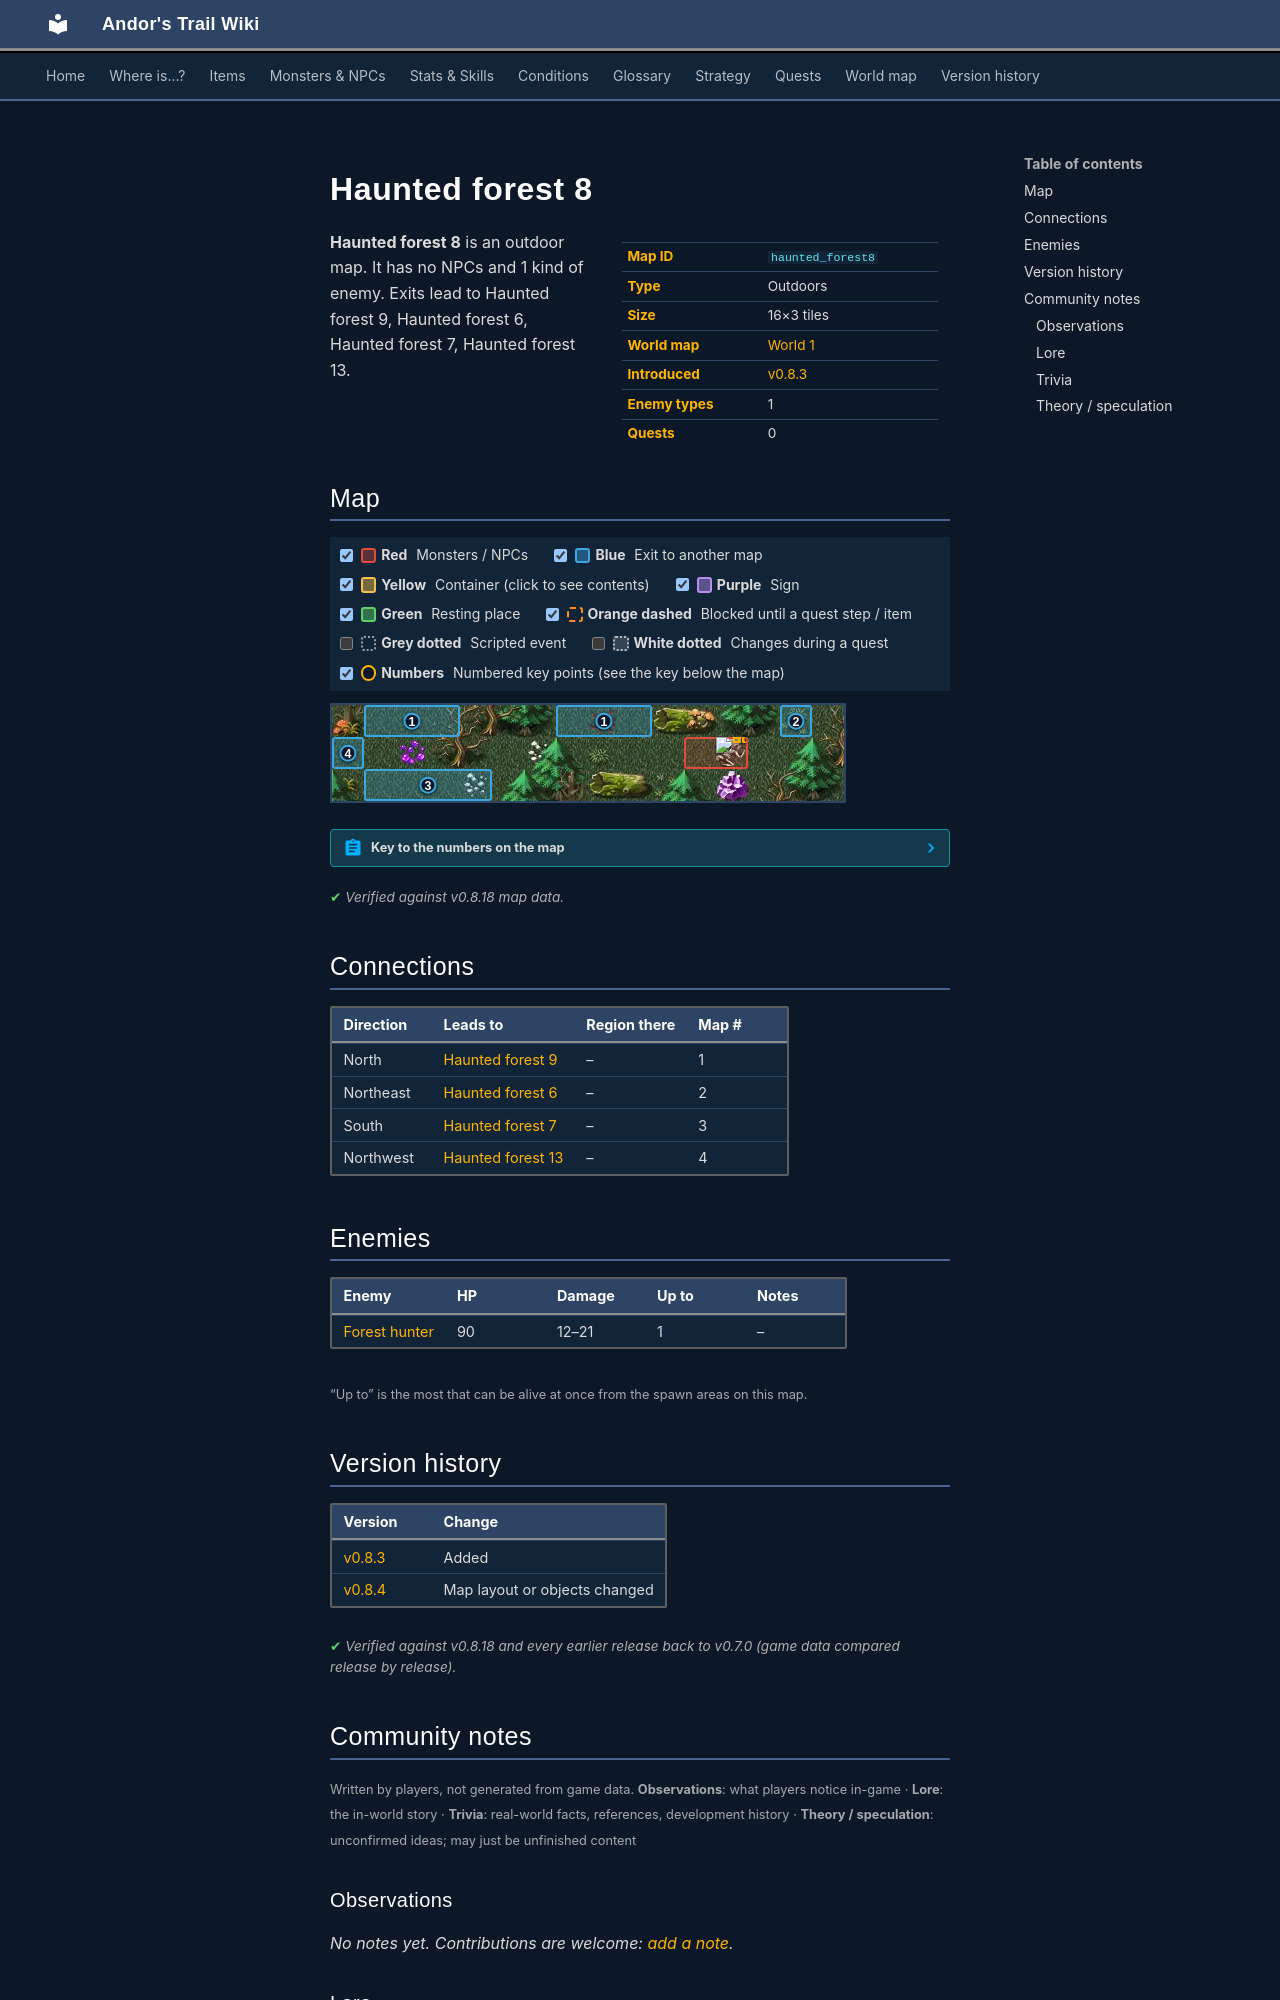

repository: asdfghjkl628/Andor-s-Trail-Wikiiii · page: maps/haunted_forest8/index.html · generator: mkdocs

---
description: "Haunted forest 8 is an outdoor location in Andor's Trail. Enemies: Forest hunter. Exits to Haunted forest 9, Haunted forest 6, Haunted forest 7, Haunted forest 13."
---

# Haunted forest 8

<div class="infobox" markdown>

| | |
|---|---|
| **Map ID** | `haunted_forest8` |
| **Type** | Outdoors |
| **Size** | 16×3 tiles |
| **World map** | [World 1](index.md) |
| **Introduced** | [v0.8.3](../versions/0.8.3.md) |
| **Enemy types** | 1 |
| **Quests** | 0 |

</div>

**Haunted forest 8** is an outdoor map. It has no NPCs and 1 kind of enemy. Exits lead to Haunted forest 9, Haunted forest 6, Haunted forest 7, Haunted forest 13.

## Map

<div class="map-legend" markdown="0"><label class="lg"><input type="checkbox" data-t="spawn" checked><span class="sw sw-spawn"></span><b>Red</b>&nbsp;Monsters / NPCs</label><label class="lg"><input type="checkbox" data-t="mapchange" checked><span class="sw sw-mapchange"></span><b>Blue</b>&nbsp;Exit to another map</label><label class="lg"><input type="checkbox" data-t="container" checked><span class="sw sw-container"></span><b>Yellow</b>&nbsp;Container (click to see contents)</label><label class="lg"><input type="checkbox" data-t="sign" checked><span class="sw sw-sign"></span><b>Purple</b>&nbsp;Sign</label><label class="lg"><input type="checkbox" data-t="rest" checked><span class="sw sw-rest"></span><b>Green</b>&nbsp;Resting place</label><label class="lg"><input type="checkbox" data-t="key" checked><span class="sw sw-key"></span><b>Orange dashed</b>&nbsp;Blocked until a quest step / item</label><label class="lg"><input type="checkbox" data-t="script"><span class="sw sw-script"></span><b>Grey dotted</b>&nbsp;Scripted event</label><label class="lg"><input type="checkbox" data-t="replace"><span class="sw sw-replace"></span><b>White dotted</b>&nbsp;Changes during a quest</label><label class="lg"><input type="checkbox" data-t="pin" checked><span class="sw sw-pin"></span><b>Numbers</b>&nbsp;Numbered key points (see the key below the map)</label></div>

<div class="map-wrap hide-script hide-replace" markdown="0"><img src="../../assets/maps/haunted_forest8.webp" alt="Map of Haunted forest 8" width="512" height="96" loading="lazy"><a id="place-northeast" class="mo mo-mapchange" href="../haunted_forest6/#place-south" title="Exit to Haunted forest 6" style="left:87.500%;top:0.000%;width:6.250%;height:33.333%"></a><a id="place-south" class="mo mo-mapchange" href="../haunted_forest7/#place-north" title="Exit to Haunted forest 7" style="left:6.250%;top:66.667%;width:25.000%;height:33.333%"></a><a id="place-northwest" class="mo mo-mapchange" href="../haunted_forest9/#place-southwest" title="Exit to Haunted forest 9" style="left:6.250%;top:0.000%;width:18.750%;height:33.333%"></a><a id="place-north" class="mo mo-mapchange" href="../haunted_forest9/#place-south" title="Exit to Haunted forest 9" style="left:43.750%;top:0.000%;width:18.750%;height:33.333%"></a><a id="place-west" class="mo mo-mapchange" href="../haunted_forest13/#place-southeast" title="Exit to Haunted forest 13" style="left:0.000%;top:33.333%;width:6.250%;height:33.333%"></a><span class="mo mo-spawn" title="Spawns: Forest hunter" style="left:68.750%;top:33.333%;width:12.500%;height:33.333%"></span><a class="mob" href="../../monsters/forest_hunter/" title="Forest hunter" style="left:75.000%;top:33.333%;width:6.250%;height:33.333%"><img src="../../assets/icons/monsters/monsters_tometik10_50.png" alt="Forest hunter"></a><a class="pin pin-exit" href="#key-1" style="left:15.625%;top:16.667%" title="Exit (north): to [Haunted forest 9](haunted_forest9.md)">1</a><a class="pin pin-exit" href="#key-1" style="left:53.125%;top:16.667%" title="Exit (north): to [Haunted forest 9](haunted_forest9.md)">1</a><a class="pin pin-exit" href="#key-2" style="left:90.625%;top:16.667%" title="Exit (northeast): to [Haunted forest 6](haunted_forest6.md)">2</a><a class="pin pin-exit" href="#key-3" style="left:18.750%;top:83.333%" title="Exit (south): to [Haunted forest 7](haunted_forest7.md)">3</a><a class="pin pin-exit" href="#key-4" style="left:3.125%;top:50.000%" title="Exit (northwest): to [Haunted forest 13](haunted_forest13.md)">4</a></div>

??? abstract "Key to the numbers on the map"

    | # | What | Details |
    |---|---|---|
    | <span id="key-1"></span>1 | Exit (north) | to [Haunted forest 9](haunted_forest9.md) |
    | <span id="key-2"></span>2 | Exit (northeast) | to [Haunted forest 6](haunted_forest6.md) |
    | <span id="key-3"></span>3 | Exit (south) | to [Haunted forest 7](haunted_forest7.md) |
    | <span id="key-4"></span>4 | Exit (northwest) | to [Haunted forest 13](haunted_forest13.md) |


<p class="verified">Verified against v0.8.18 map data.</p>

## Connections

| Direction | Leads to | Region there | Map # |
|---|---|---|---|
| North | [Haunted forest 9](haunted_forest9.md) | – | 1 |
| Northeast | [Haunted forest 6](haunted_forest6.md) | – | 2 |
| South | [Haunted forest 7](haunted_forest7.md) | – | 3 |
| Northwest | [Haunted forest 13](haunted_forest13.md) | – | 4 |

## Enemies

| Enemy | HP | Damage | Up to | Notes |
|---|---|---|---|---|
| [Forest hunter](../monsters/forest_hunter.md) | 90 | 12–21 | 1 | – |

<small>“Up to” is the most that can be alive at once from the spawn areas on this map.</small>


## Version history

| Version | Change |
|---|---|
| [v0.8.3](../versions/0.8.3.md) | Added |
| [v0.8.4](../versions/0.8.4.md) | Map layout or objects changed |

<p class="verified">Verified against v0.8.18 and every earlier release back to v0.7.0 (game data compared release by release).</p>


## Community notes

<small>Written by players, not generated from game data. **Observations**: what players notice in-game · **Lore**: the in-world story · **Trivia**: real-world facts, references, development history · **Theory / speculation**: unconfirmed ideas; may just be unfinished content</small>

### Observations

*No notes yet. Contributions are welcome: [add a note](https://github.com/asdfghjkl628/Andor-s-Trail-Wikiiii/new/main/notes/maps?filename=haunted_forest8.md&value=%23%23%20Observations%0A%0A%3C%21--%20what%20players%20notice%20in-game%20--%3E%0A%0A%23%23%20Lore%0A%0A%3C%21--%20the%20in-world%20story%20--%3E%0A%0A%23%23%20Trivia%0A%0A%3C%21--%20real-world%20facts%2C%20references%2C%20development%20history%20--%3E%0A%0A%23%23%20Theory%20/%20speculation%0A%0A%3C%21--%20unconfirmed%20ideas%3B%20may%20just%20be%20unfinished%20content%20--%3E%0A).*

### Lore

*No notes yet. Contributions are welcome: [add a note](https://github.com/asdfghjkl628/Andor-s-Trail-Wikiiii/new/main/notes/maps?filename=haunted_forest8.md&value=%23%23%20Observations%0A%0A%3C%21--%20what%20players%20notice%20in-game%20--%3E%0A%0A%23%23%20Lore%0A%0A%3C%21--%20the%20in-world%20story%20--%3E%0A%0A%23%23%20Trivia%0A%0A%3C%21--%20real-world%20facts%2C%20references%2C%20development%20history%20--%3E%0A%0A%23%23%20Theory%20/%20speculation%0A%0A%3C%21--%20unconfirmed%20ideas%3B%20may%20just%20be%20unfinished%20content%20--%3E%0A).*

### Trivia

*No notes yet. Contributions are welcome: [add a note](https://github.com/asdfghjkl628/Andor-s-Trail-Wikiiii/new/main/notes/maps?filename=haunted_forest8.md&value=%23%23%20Observations%0A%0A%3C%21--%20what%20players%20notice%20in-game%20--%3E%0A%0A%23%23%20Lore%0A%0A%3C%21--%20the%20in-world%20story%20--%3E%0A%0A%23%23%20Trivia%0A%0A%3C%21--%20real-world%20facts%2C%20references%2C%20development%20history%20--%3E%0A%0A%23%23%20Theory%20/%20speculation%0A%0A%3C%21--%20unconfirmed%20ideas%3B%20may%20just%20be%20unfinished%20content%20--%3E%0A).*
